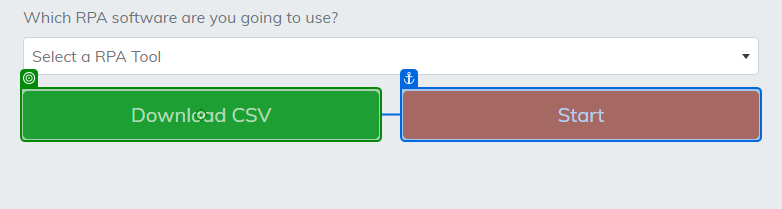
Task: Desafio de Automaçao

Workflow: Main

Step 1: click on the link in window 'Hackatlon - Level01 - Init' (chrome.exe)

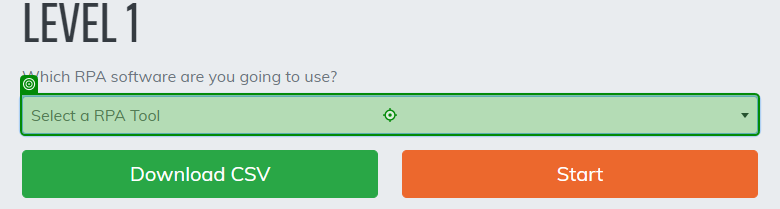
Step 2: type "UiPath[k(enter)]" into the element in window 'Hackatlon - Level01 - Init' (chrome.exe)

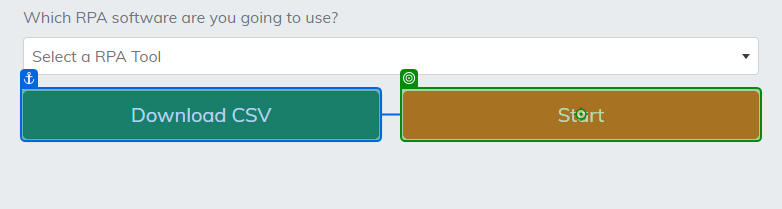
Step 3: click on the button in window 'Hackatlon - Level01 - Init' (chrome.exe)

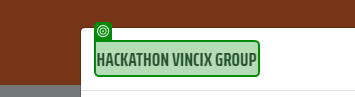
Step 4: check the h5 in window 'Vincix Hackathon' (chrome.exe)

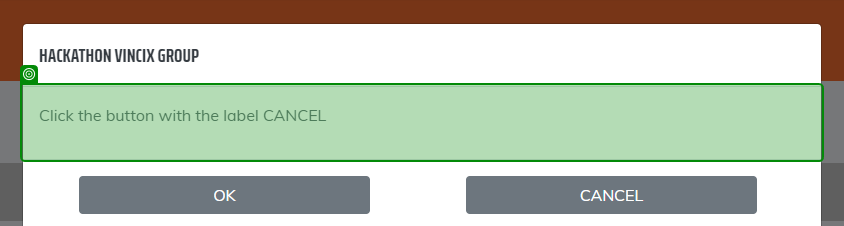
Step 5: get-text from the element in window 'Vincix Hackathon' (chrome.exe)

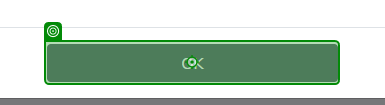
Step 6 [try]: click on the button in window 'Vincix Hackathon' (chrome.exe)

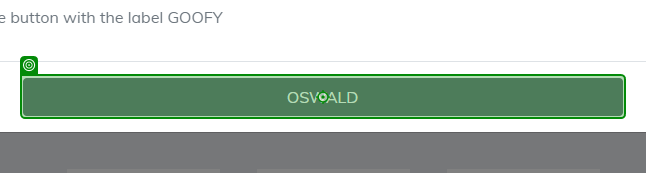
Step 7 [catch]: click on the button in window 'Vincix Hackathon' (chrome.exe)

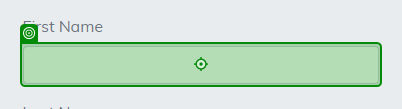
Step 8: type "[row(0).ToString.Replace("""","")]" into the text box 'first_name' in window 'Vincix Hackathon' (chrome.exe)

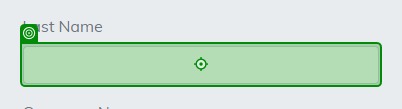
Step 9: type "[row(1).ToString.Replace("""","")]" into the text box 'last_name' in window 'Vincix Hackathon' (chrome.exe)

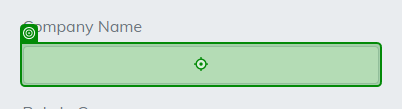
Step 10: type "[row(2).ToString.Replace("""","")]" into the text box 'company_name' in window 'Vincix Hackathon' (chrome.exe)

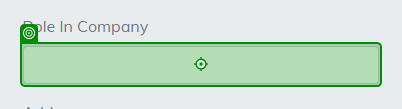
Step 11: type "[row(3).ToString.Replace("""","")]" into the text box 'role_in_company' in window 'Vincix Hackathon' (chrome.exe)

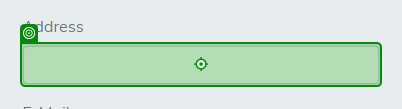
Step 12: type "[row(4).ToString.Replace("""","")]" into the text box 'address' in window 'Vincix Hackathon' (chrome.exe)

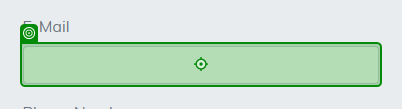
Step 13: type "[row(5).ToString.Replace("""","")]" into the text box 'email' in window 'Vincix Hackathon' (chrome.exe)

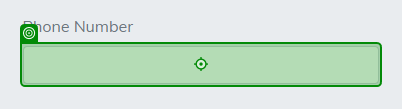
Step 14: type "[row(6).ToString.Replace("""","")]" into the text box 'phone_number' in window 'Vincix Hackathon' (chrome.exe)

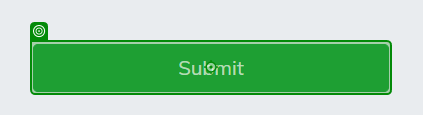
Step 15: click on the button in window 'Vincix Hackathon' (chrome.exe)

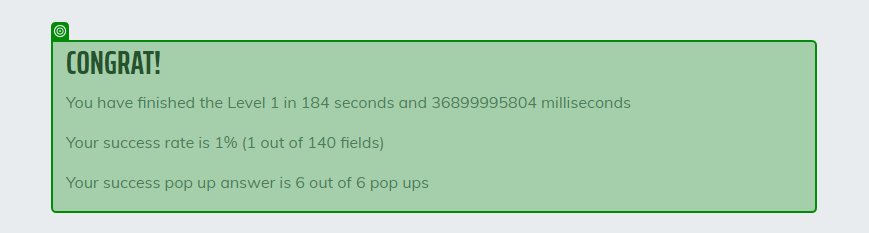
Step 16: get-text from the element in window 'Vincix Hackathon' (chrome.exe)
